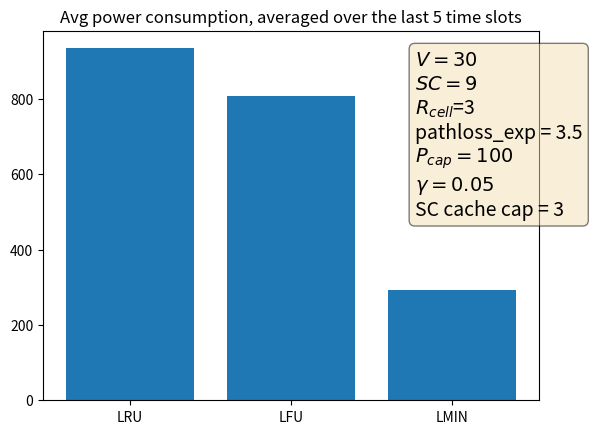

This chart was generated by the following Python code:
import numpy as np
import matplotlib.pyplot as plt

props = dict(boxstyle='round', facecolor='wheat', alpha=0.5)

textstr = '\n'.join((
    r'$V=30$',
    r'$SC=9$',
    r'$R_{cell}$=3',
    r'pathloss_exp = 3.5',
    r'$P_{cap}=100$',
    r'$\gamma=0.05$',
    r'SC cache cap = 3'))

lru_result = (871.91 + 962.18 + 969.39 + 960.68 + 908.50) / 5
lfu_result = (709.38 + 814.44 + 821.93 + 880.46 + 807.98) / 5
lmin_result = (279.97 + 317.47 + 280.60 + 275.54 + 310.58) / 5


fig, ax = plt.subplots()
ax.bar([0, 1, 2], [lru_result, lfu_result, lmin_result], tick_label=['LRU','LFU', 'LMIN'])
ax.text(0.75, 0.95, textstr, transform=ax.transAxes, fontsize=14,
        verticalalignment='top', bbox=props)
ax.set_title("Avg power consumption, averaged over the last 5 time slots")
plt.show()